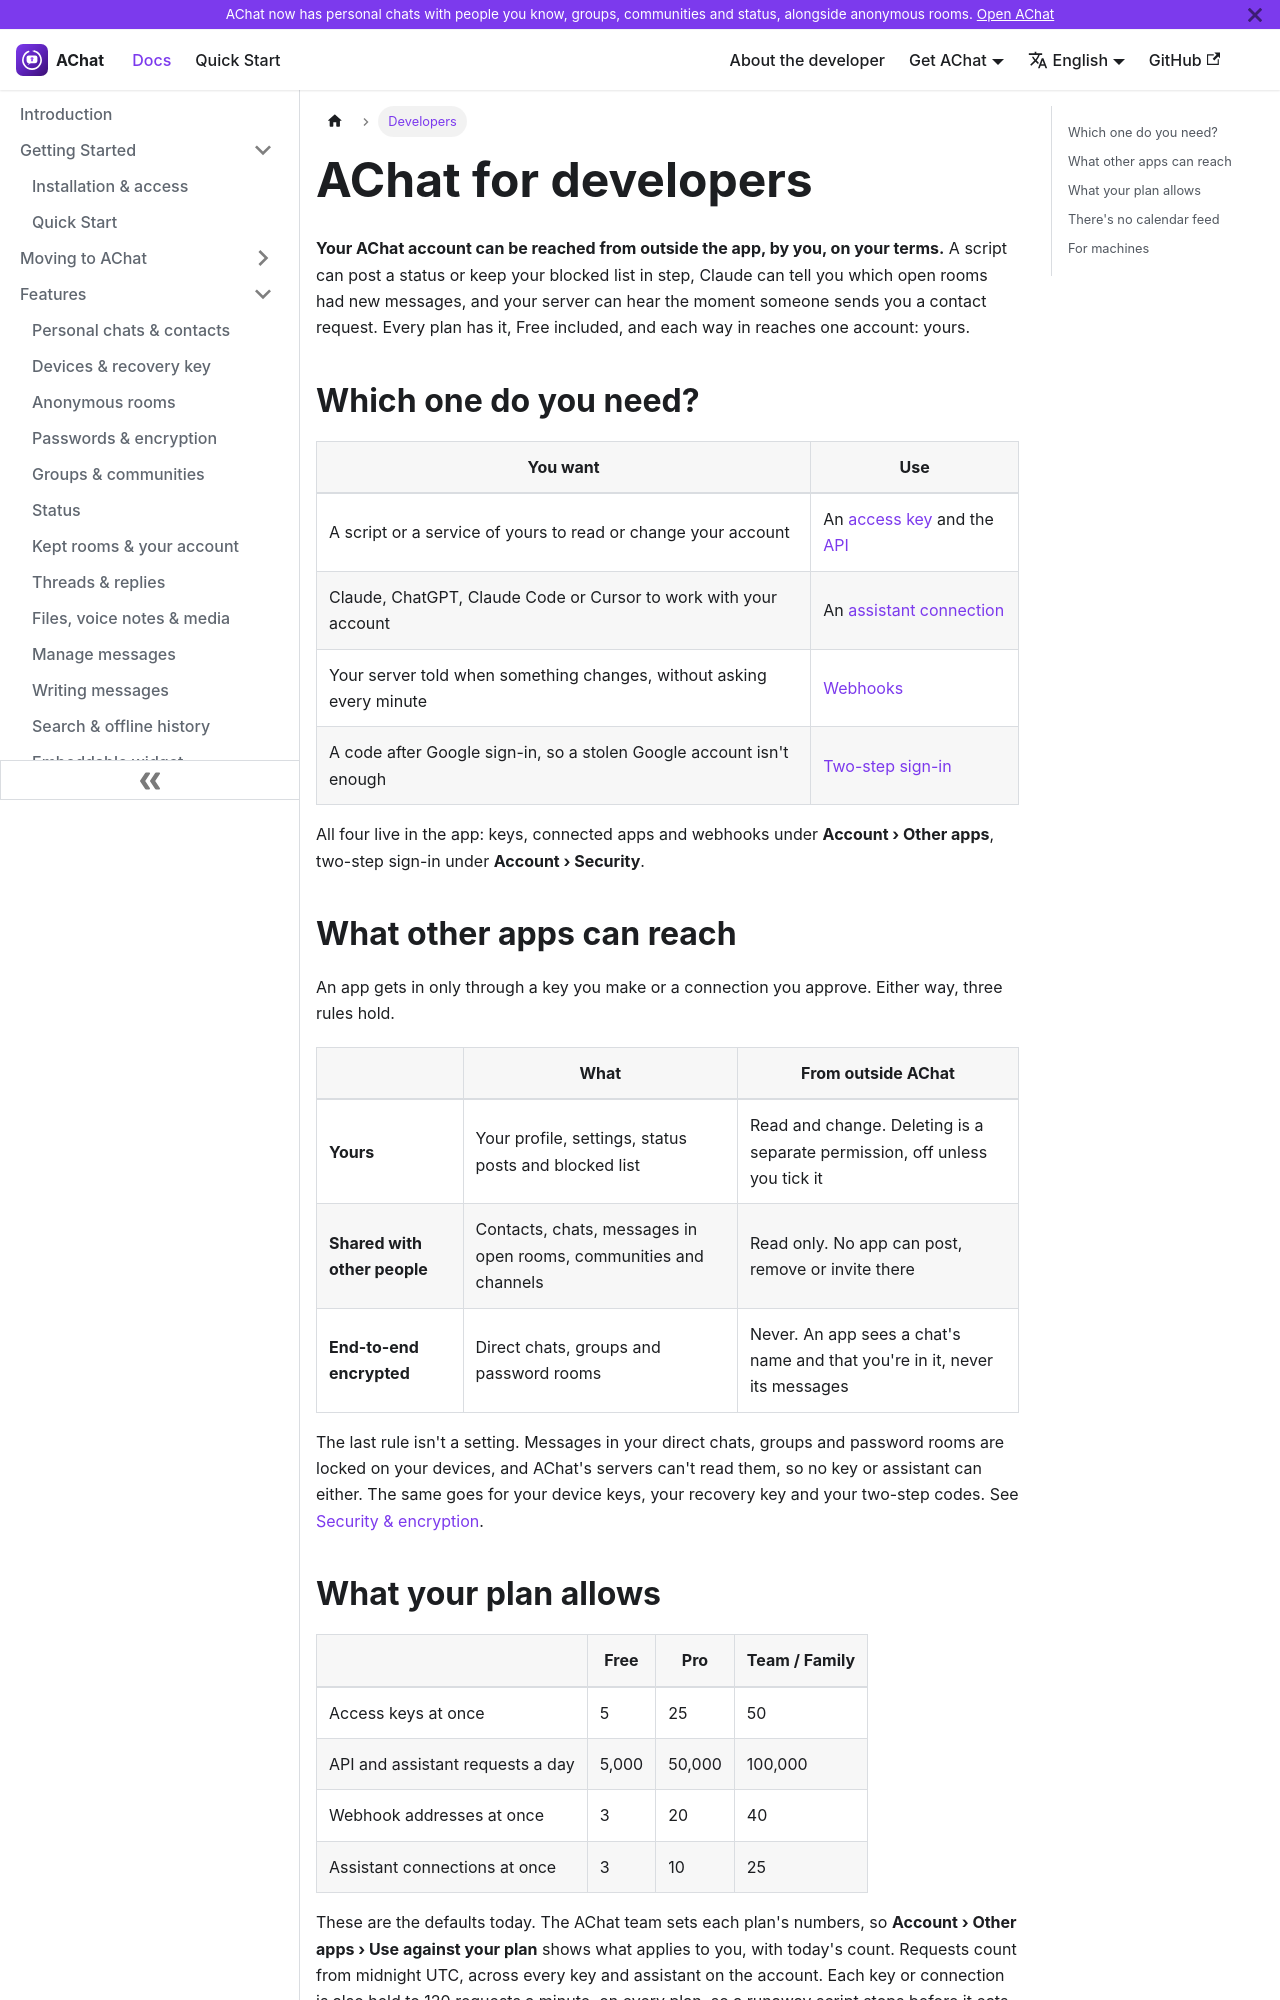

repository: aoneahsan/achatai-docs · page: developers/index.html · generator: docusaurus

---
sidebar_position: 1
title: "AChat for developers"
description: "Reach your own AChat account from a script, an AI assistant or your own server: an API with access keys, an assistant connection for Claude and ChatGPT, signed webhooks and two-step sign-in. Encrypted chats never leave AChat."
keywords: [AChat API, AChat MCP, AChat webhooks, access key, connect Claude to AChat, AChat two-step sign-in]
last_update:
  date: 2026-11-21
  author: AChat team
---

# AChat for developers

**Your AChat account can be reached from outside the app, by you, on your terms.** A script can post a status or keep your blocked list in step, Claude can tell you which open rooms had new messages, and your server can hear the moment someone sends you a contact request. Every plan has it, Free included, and each way in reaches one account: yours.

## Which one do you need?

| You want | Use |
|---|---|
| A script or a service of yours to read or change your account | An [access key](./access-keys.md) and the [API](./api.md) |
| Claude, ChatGPT, Claude Code or Cursor to work with your account | An [assistant connection](./assistants.md) |
| Your server told when something changes, without asking every minute | [Webhooks](./webhooks.md) |
| A code after Google sign-in, so a stolen Google account isn't enough | [Two-step sign-in](./two-step-sign-in.md) |

All four live in the app: keys, connected apps and webhooks under **Account › Other apps**, two-step sign-in under **Account › Security**.
